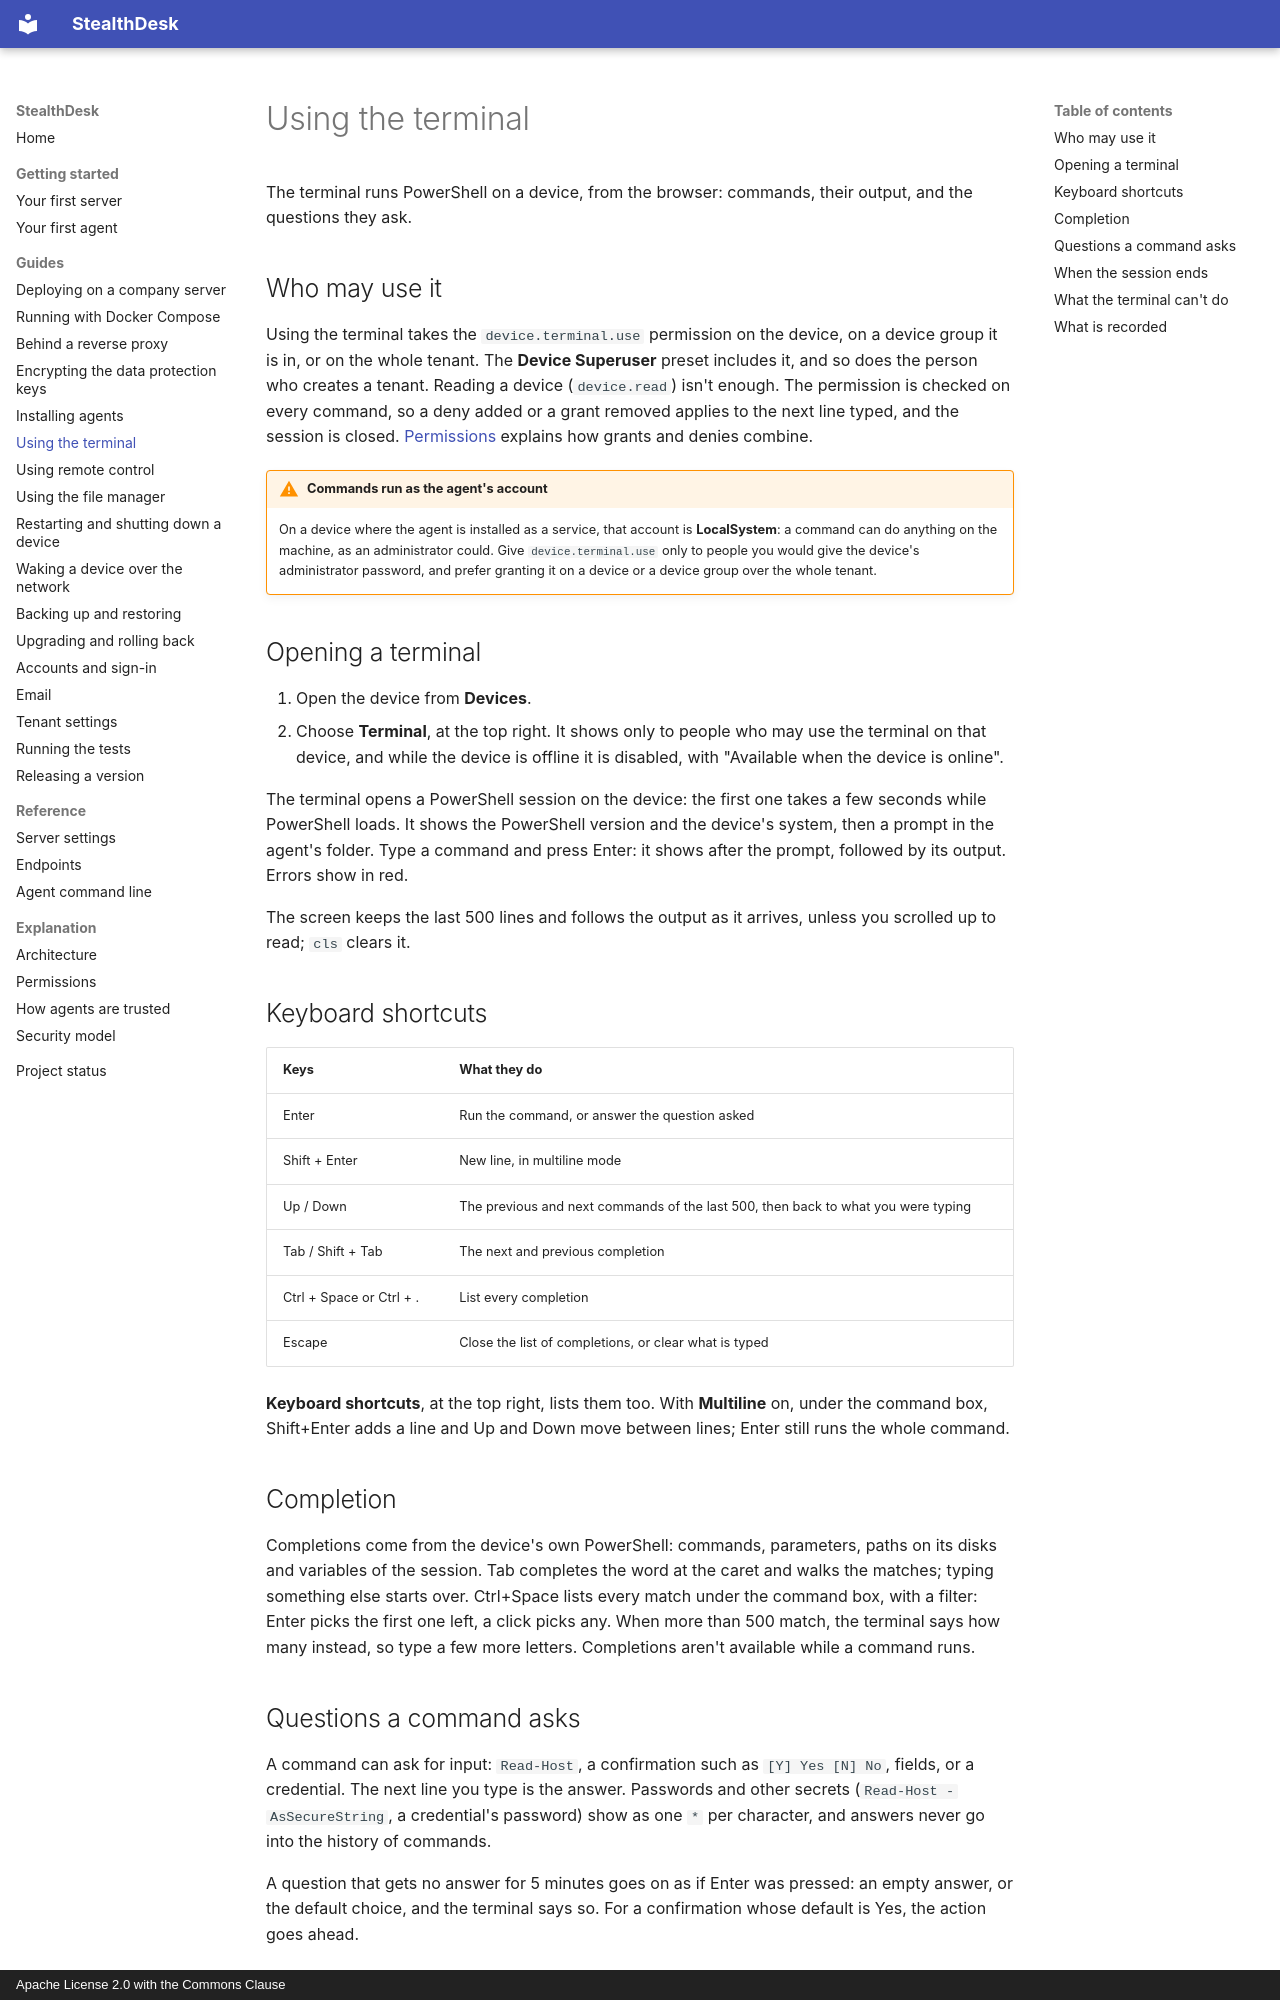

repository: fkauanGIT/StealthDesk · page: guides/terminal/index.html · generator: mkdocs · copyright: Apache License 2.0 with the Commons Clause

# Using the terminal

The terminal runs PowerShell on a device, from the browser: commands, their output, and the questions they ask.

## Who may use it

Using the terminal takes the `device.terminal.use` permission on the device, on a device group it is in, or on the
whole tenant. The **Device Superuser** preset includes it, and so does the person who creates a tenant. Reading a
device (`device.read`) isn't enough. The permission is checked on every command, so a deny added or a grant removed
applies to the next line typed, and the session is closed. [Permissions](../explanation/permissions.md) explains how
grants and denies combine.

!!! warning "Commands run as the agent's account"
    On a device where the agent is installed as a service, that account is **LocalSystem**: a command can do anything
    on the machine, as an administrator could. Give `device.terminal.use` only to people you would give the device's
    administrator password, and prefer granting it on a device or a device group over the whole tenant.

## Opening a terminal

1. Open the device from **Devices**.
2. Choose **Terminal**, at the top right. It shows only to people who may use the terminal on that device, and while
   the device is offline it is disabled, with "Available when the device is online".

The terminal opens a PowerShell session on the device: the first one takes a few seconds while PowerShell loads. It
shows the PowerShell version and the device's system, then a prompt in the agent's folder. Type a command and press
Enter: it shows after the prompt, followed by its output. Errors show in red.

The screen keeps the last 500 lines and follows the output as it arrives, unless you scrolled up to read; `cls`
clears it.

## Keyboard shortcuts

| Keys | What they do |
|---|---|
| Enter | Run the command, or answer the question asked |
| Shift + Enter | New line, in multiline mode |
| Up / Down | The previous and next commands of the last 500, then back to what you were typing |
| Tab / Shift + Tab | The next and previous completion |
| Ctrl + Space or Ctrl + . | List every completion |
| Escape | Close the list of completions, or clear what is typed |

**Keyboard shortcuts**, at the top right, lists them too. With **Multiline** on, under the command box, Shift+Enter
adds a line and Up and Down move between lines; Enter still runs the whole command.

## Completion

Completions come from the device's own PowerShell: commands, parameters, paths on its disks and variables of the
session. Tab completes the word at the caret and walks the matches; typing something else starts over. Ctrl+Space
lists every match under the command box, with a filter: Enter picks the first one left, a click picks any. When more
than 500 match, the terminal says how many instead, so type a few more letters. Completions aren't available while a
command runs.
